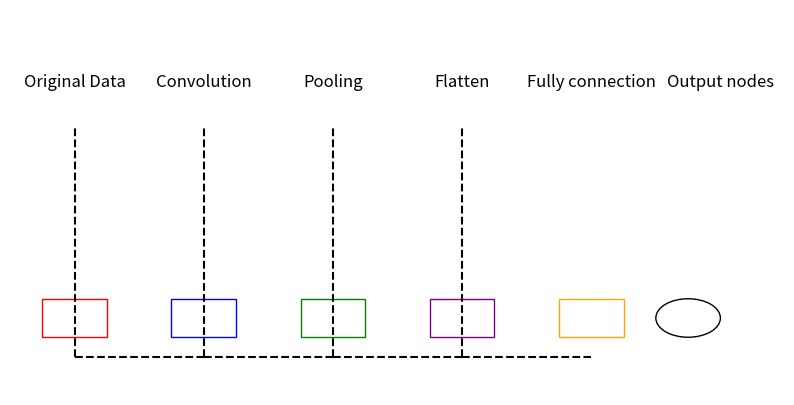

Write the Python code that produced this figure.
import matplotlib.pyplot as plt
import numpy as np

# 创建一个空白的图像
fig, ax = plt.subplots(figsize=(10, 5))

# 绘制原始数据
ax.text(0.1, 0.8, 'Original Data', fontsize=12, ha='center')
ax.plot([0.1, 0.1], [0.1, 0.7], 'k--')
ax.plot([0.1, 0.3], [0.1, 0.1], 'k--')
ax.add_patch(plt.Rectangle((0.05, 0.15), 0.1, 0.1, fill=None, edgecolor='red', linewidth=1))

# 绘制卷积层
ax.text(0.3, 0.8, 'Convolution', fontsize=12, ha='center')
ax.plot([0.3, 0.3], [0.1, 0.7], 'k--')
ax.plot([0.3, 0.5], [0.1, 0.1], 'k--')
ax.add_patch(plt.Rectangle((0.25, 0.15), 0.1, 0.1, fill=None, edgecolor='blue', linewidth=1))

# 绘制池化层
ax.text(0.5, 0.8, 'Pooling', fontsize=12, ha='center')
ax.plot([0.5, 0.5], [0.1, 0.7], 'k--')
ax.plot([0.5, 0.7], [0.1, 0.1], 'k--')
ax.add_patch(plt.Rectangle((0.45, 0.15), 0.1, 0.1, fill=None, edgecolor='green', linewidth=1))

# 绘制展平层
ax.text(0.7, 0.8, 'Flatten', fontsize=12, ha='center')
ax.plot([0.7, 0.7], [0.1, 0.7], 'k--')
ax.plot([0.7, 0.9], [0.1, 0.1], 'k--')
ax.add_patch(plt.Rectangle((0.65, 0.15), 0.1, 0.1, fill=None, edgecolor='purple', linewidth=1))

# 绘制全连接层
ax.text(0.9, 0.8, 'Fully connection', fontsize=12, ha='center')
ax.add_patch(plt.Rectangle((0.85, 0.15), 0.1, 0.1, fill=None, edgecolor='orange', linewidth=1))

# 绘制输出节点
ax.text(1.1, 0.8, 'Output nodes', fontsize=12, ha='center')
ax.add_patch(plt.Circle((1.05, 0.2), 0.05, fill=None, edgecolor='black', linewidth=1))

# 设置轴的范围和隐藏轴
ax.set_xlim(0, 1.2)
ax.set_ylim(0, 1)
ax.axis('off')

# 显示图像
plt.show()